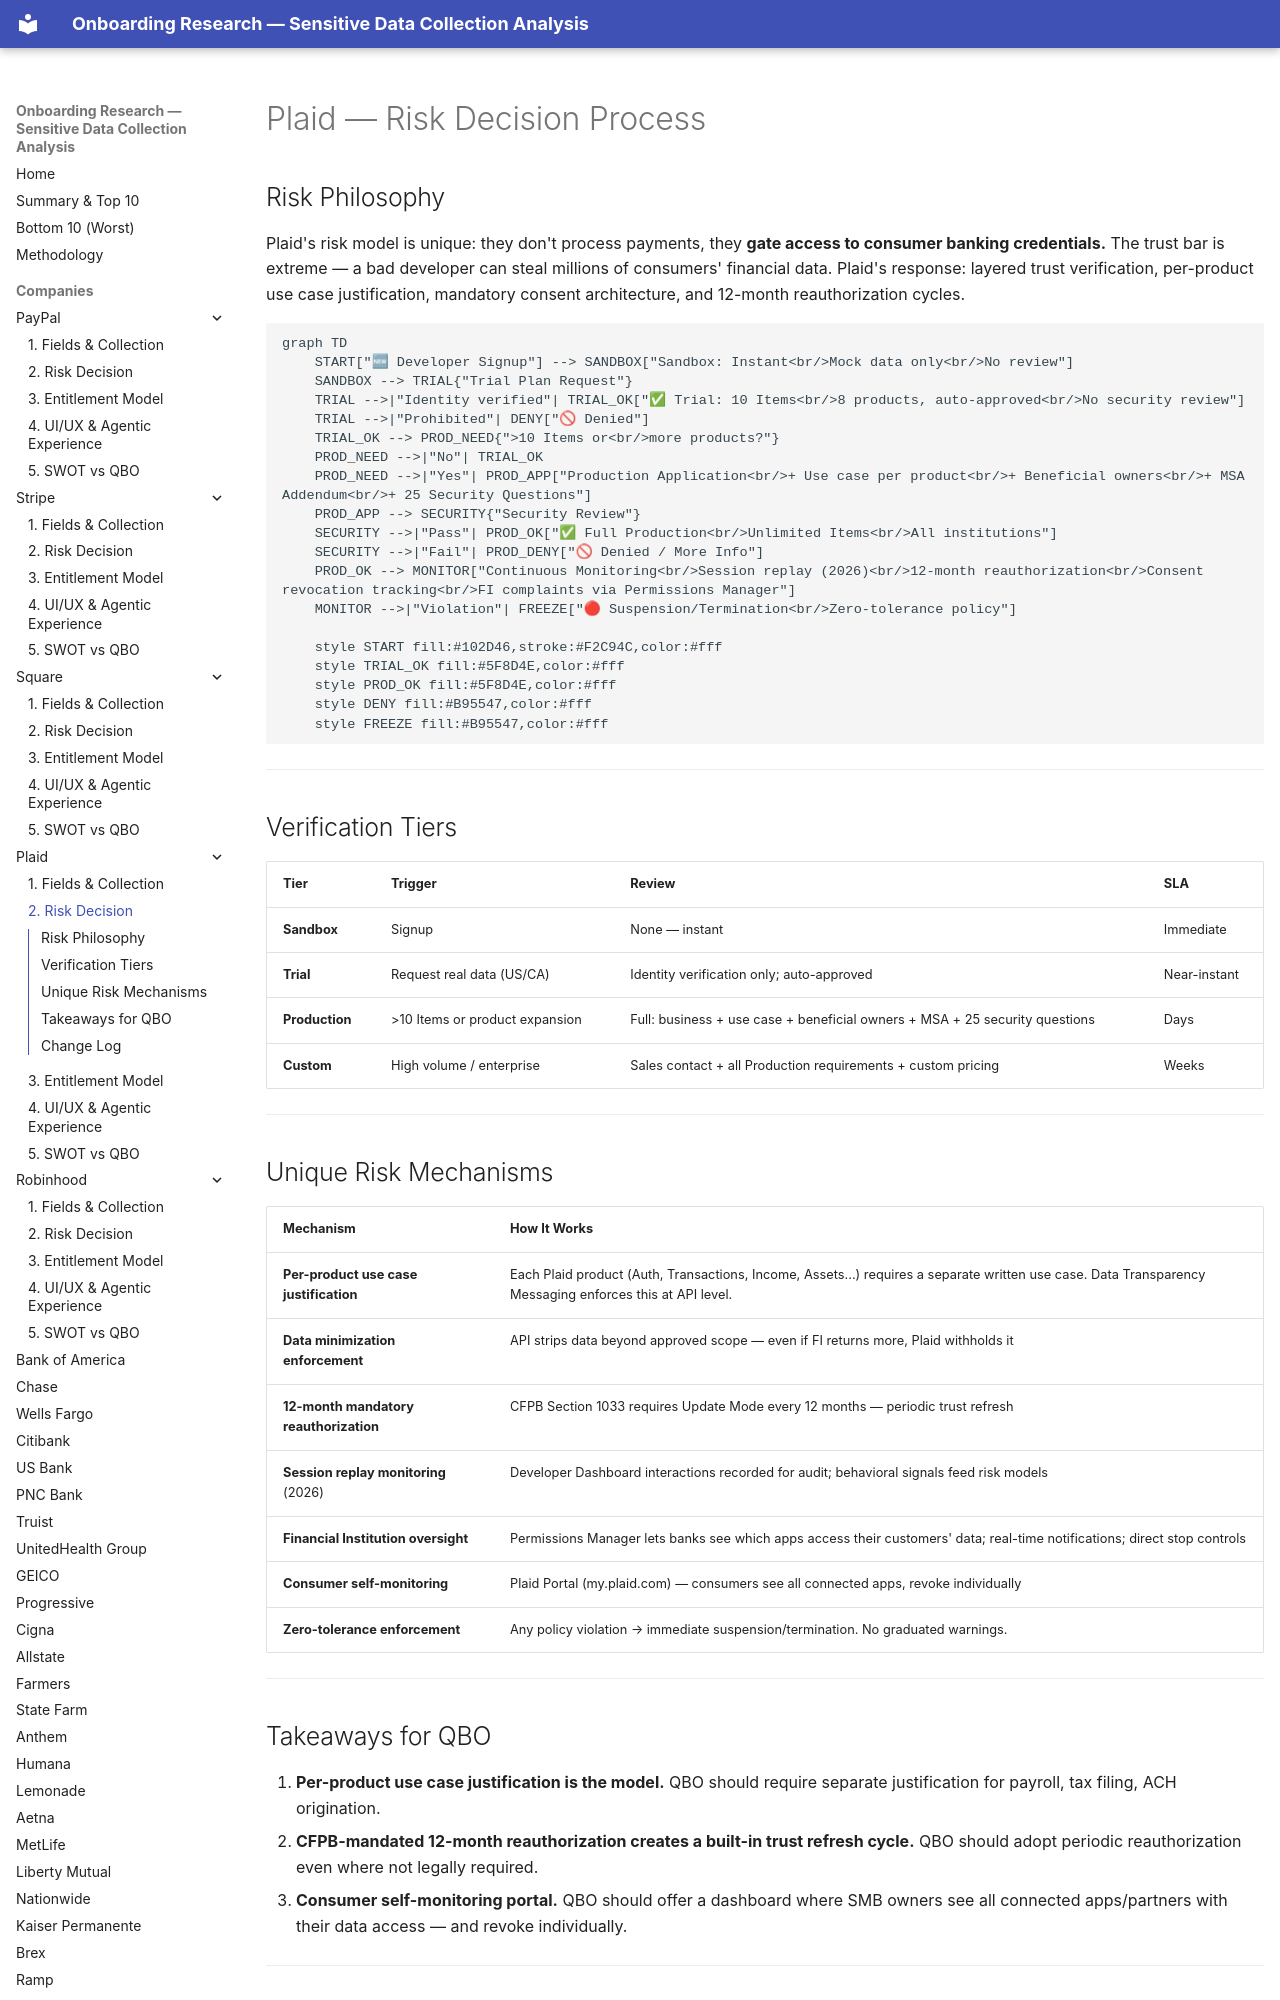

repository: cicidi/deterministic-ai-agent · page: plaid/02-risk-decision/index.html · generator: mkdocs

# Plaid — Risk Decision Process

## Risk Philosophy

Plaid's risk model is unique: they don't process payments, they **gate access to consumer banking credentials.** The trust bar is extreme — a bad developer can steal millions of consumers' financial data. Plaid's response: layered trust verification, per-product use case justification, mandatory consent architecture, and 12-month reauthorization cycles.

```mermaid
graph TD
    START["🆕 Developer Signup"] --> SANDBOX["Sandbox: Instant<br/>Mock data only<br/>No review"]
    SANDBOX --> TRIAL{"Trial Plan Request"}
    TRIAL -->|"Identity verified"| TRIAL_OK["✅ Trial: 10 Items<br/>8 products, auto-approved<br/>No security review"]
    TRIAL -->|"Prohibited"| DENY["🚫 Denied"]
    TRIAL_OK --> PROD_NEED{">10 Items or<br/>more products?"}
    PROD_NEED -->|"No"| TRIAL_OK
    PROD_NEED -->|"Yes"| PROD_APP["Production Application<br/>+ Use case per product<br/>+ Beneficial owners<br/>+ MSA Addendum<br/>+ 25 Security Questions"]
    PROD_APP --> SECURITY{"Security Review"}
    SECURITY -->|"Pass"| PROD_OK["✅ Full Production<br/>Unlimited Items<br/>All institutions"]
    SECURITY -->|"Fail"| PROD_DENY["🚫 Denied / More Info"]
    PROD_OK --> MONITOR["Continuous Monitoring<br/>Session replay (2026)<br/>12-month reauthorization<br/>Consent revocation tracking<br/>FI complaints via Permissions Manager"]
    MONITOR -->|"Violation"| FREEZE["🔴 Suspension/Termination<br/>Zero-tolerance policy"]
    
    style START fill:#102D46,stroke:#F2C94C,color:#fff
    style TRIAL_OK fill:#5F8D4E,color:#fff
    style PROD_OK fill:#5F8D4E,color:#fff
    style DENY fill:#B95547,color:#fff
    style FREEZE fill:#B95547,color:#fff
```

---
